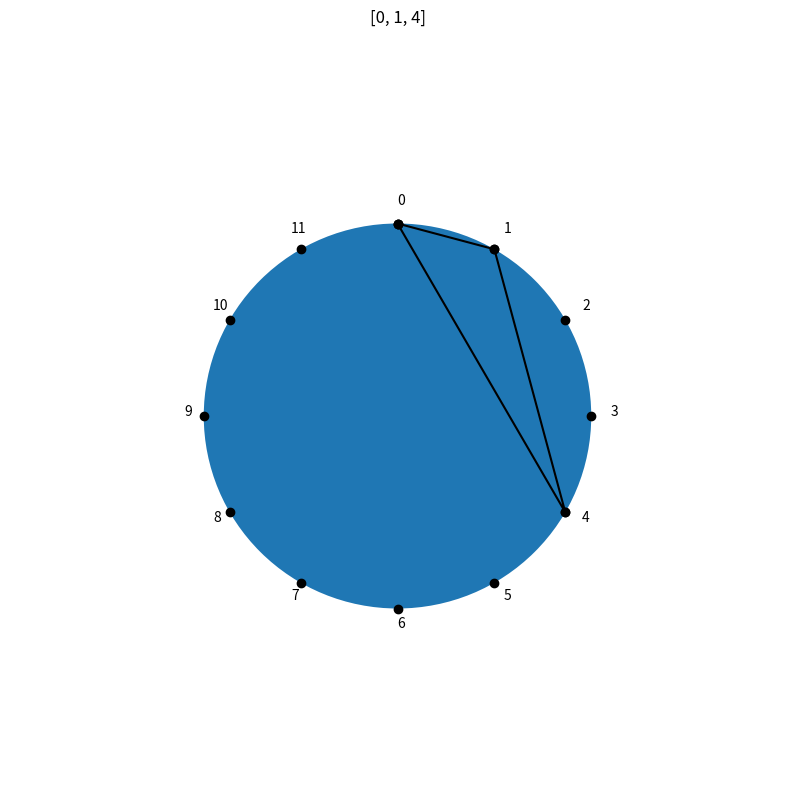
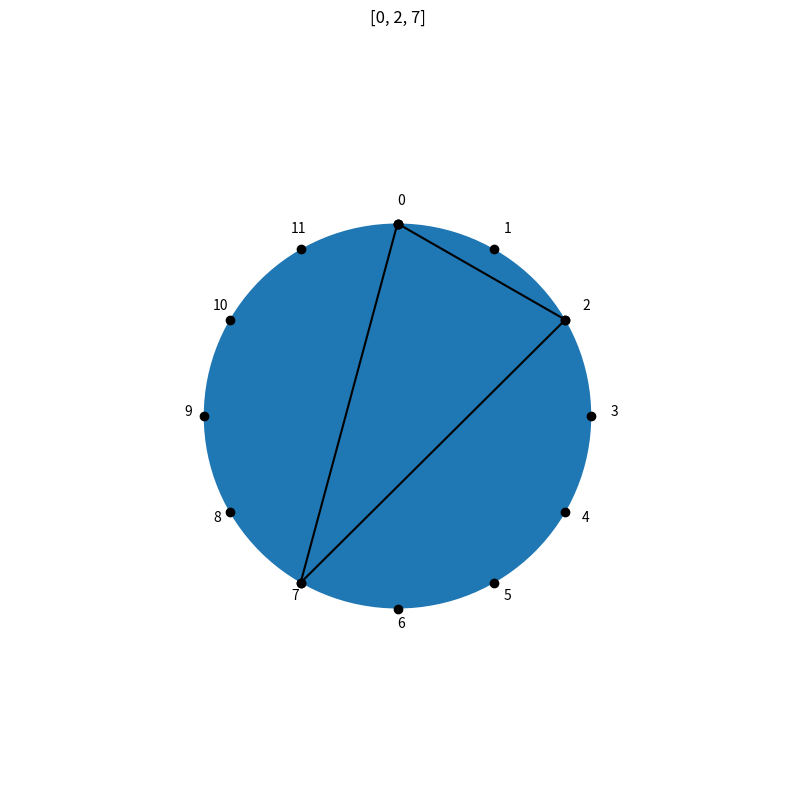

Write Python code to recreate these figures, in order.
import math
import matplotlib.pyplot as plt
from matplotlib.lines import Line2D
from matplotlib.patches import Circle
from itertools import combinations

def create_clock_diagram(pitches, filename=None, draw_all_arcs=False, save_diagram=False):
    n_pitches = 12
    top = math.pi / 2
    full_rotation = 2 * math.pi
    angles = [top - full_rotation * (i / n_pitches) for i in range(n_pitches)]
    r = 1

    xs = [r * math.cos(angle) for angle in angles]
    ys = [r * math.sin(angle) for angle in angles]
    
    fig, ax = plt.subplots(figsize=(10,10))

    circle = Circle((0, 0), r)
    ax.add_patch(circle)


    line_x = [xs[i] for i in pitches]
    line_x.append(xs[pitches[0]])
    line_y = [ys[i] for i in pitches]
    line_y.append(ys[pitches[0]])


    arcs = []
    points = list(zip(xs, ys))
    if draw_all_arcs:
        for p1, p2 in combinations(points, 2):
            arc_x = [p1[0], p2[0]]
            arc_y = [p1[1], p2[1]]
            arc = Line2D(line_x, line_y, color="black", marker='o')
            arcs.append(arcs)
        for arc in arcs:
            ax.add_line(arc)

    line = Line2D(line_x, line_y, color="black",
                        marker='o', markerfacecolor='r')
    ax.add_line(line)

    ax.scatter(xs, ys, color="black", marker="o", zorder=2)

    for i, pair in enumerate(zip(xs,ys)):
        coords = [1.1 * p for p in pair]
        ax.annotate(i, xy=coords)

    ax.set_axis_off()
    ax.set_xlim((-2, 2))
    ax.set_ylim((-2, 2))
    ax.set_title(f"{pitches}")
    if filename is not None:
        fig.savefig(filename)
    if save_diagram:
        pitch_string = "-".join([str(p) for p in pitches])
        fig.savefig(f"{pitch_string}.png")

if __name__ == "__main__":
    create_clock_diagram([0, 1, 4], save_diagram=True)
    create_clock_diagram([0, 2, 7], "test2.png")